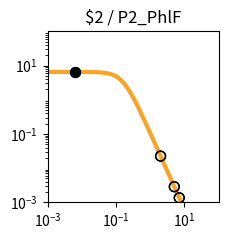

Write Python code to recreate this figure. (Note: this script raises an exception after producing the figure.)
import matplotlib.pyplot as plt
import matplotlib.ticker as ticker
import numpy as np

fig, ax = plt.subplots(figsize=(2.5,2.5))

plt.xlim(1.000000e-03, 1.000000e+02)
plt.ylim(1.000000e-03, 1.000000e+02)

x = np.array([1.000000e-03,1.122018e-03,1.258925e-03,1.412538e-03,1.584893e-03,1.778279e-03,1.995262e-03,2.238721e-03,2.511886e-03,2.818383e-03,3.162278e-03,3.548134e-03,3.981072e-03,4.466836e-03,5.011872e-03,5.623413e-03,6.309573e-03,7.079458e-03,7.943282e-03,8.912509e-03,1.000000e-02,1.122018e-02,1.258925e-02,1.412538e-02,1.584893e-02,1.778279e-02,1.995262e-02,2.238721e-02,2.511886e-02,2.818383e-02,3.162278e-02,3.548134e-02,3.981072e-02,4.466836e-02,5.011872e-02,5.623413e-02,6.309573e-02,7.079458e-02,7.943282e-02,8.912509e-02,1.000000e-01,1.122018e-01,1.258925e-01,1.412538e-01,1.584893e-01,1.778279e-01,1.995262e-01,2.238721e-01,2.511886e-01,2.818383e-01,3.162278e-01,3.548134e-01,3.981072e-01,4.466836e-01,5.011872e-01,5.623413e-01,6.309573e-01,7.079458e-01,7.943282e-01,8.912509e-01,1.000000e+00,1.122018e+00,1.258925e+00,1.412538e+00,1.584893e+00,1.778279e+00,1.995262e+00,2.238721e+00,2.511886e+00,2.818383e+00,3.162278e+00,3.548134e+00,3.981072e+00,4.466836e+00,5.011872e+00,5.623413e+00,6.309573e+00,7.079458e+00,7.943282e+00,8.912509e+00,1.000000e+01,1.122018e+01,1.258925e+01,1.412538e+01,1.584893e+01,1.778279e+01,1.995262e+01,2.238721e+01,2.511886e+01,2.818383e+01,3.162278e+01,3.548134e+01,3.981072e+01,4.466836e+01,5.011872e+01,5.623413e+01,6.309573e+01,7.079458e+01,7.943282e+01,8.912509e+01,1.000000e+02,])
y = np.array([6.504924e+00,6.504901e+00,6.504872e+00,6.504835e+00,6.504786e+00,6.504723e+00,6.504642e+00,6.504537e+00,6.504401e+00,6.504225e+00,6.503998e+00,6.503703e+00,6.503322e+00,6.502830e+00,6.502192e+00,6.501368e+00,6.500302e+00,6.498923e+00,6.497140e+00,6.494835e+00,6.491855e+00,6.488004e+00,6.483028e+00,6.476602e+00,6.468308e+00,6.457608e+00,6.443818e+00,6.426063e+00,6.403239e+00,6.373948e+00,6.336450e+00,6.288585e+00,6.227724e+00,6.150710e+00,6.053856e+00,5.932986e+00,5.783592e+00,5.601124e+00,5.381470e+00,5.121621e+00,4.820487e+00,4.479722e+00,4.104353e+00,3.702930e+00,3.287010e+00,2.869959e+00,2.465285e+00,2.084943e+00,1.738035e+00,1.430171e+00,1.163529e+00,9.374175e-01,7.490845e-01,5.945482e-01,4.692935e-01,3.687800e-01,2.887645e-01,2.254724e-01,1.756608e-01,1.366142e-01,1.061015e-01,8.231576e-02,6.380909e-02,4.943117e-02,3.827374e-02,2.962316e-02,2.292085e-02,1.773080e-02,1.371346e-02,1.060486e-02,8.200039e-03,6.340014e-03,4.901583e-03,3.789314e-03,2.929329e-03,2.264449e-03,1.750438e-03,1.353080e-03,1.045909e-03,8.084622e-04,6.249165e-04,4.830382e-04,3.733694e-04,2.885987e-04,2.230739e-04,1.724258e-04,1.332769e-04,1.030165e-04,7.962664e-05,6.154738e-05,4.757300e-05,3.677149e-05,2.842247e-05,2.196910e-05,1.698097e-05,1.312541e-05,1.014526e-05,7.841753e-06,6.061265e-06,4.685041e-06,3.621291e-06,])
c = "#f9a427"

hi_x = np.array([6.400000e-03,6.400000e-03,])
hi_y = np.array([6.500150e+00,6.500150e+00,])
lo_x = np.array([2.010400e+00,2.010400e+00,5.058500e+00,5.058500e+00,7.062500e+00,7.062500e+00,])
lo_y = np.array([2.253790e-02,2.253790e-02,2.869297e-03,2.869297e-03,1.360357e-03,1.360357e-03,])

plt.loglog(x,y,lw=3,color=c)
plt.scatter(hi_x,hi_y,marker='o',s=50,color='black',zorder=10)
plt.scatter(lo_x,lo_y,marker='o',s=50,edgecolors='black',color='none',zorder=10)

plt.title("$2 / P2_PhlF")

ax.xaxis.set_major_locator(ticker.LogLocator(numticks=3))
ax.yaxis.set_major_locator(ticker.LogLocator(numticks=3))

ax.set_aspect('equal')
plt.tight_layout()

plt.savefig("/content/output/0x47/response_plot_$2_P2_PhlF.png", bbox_inches='tight')
